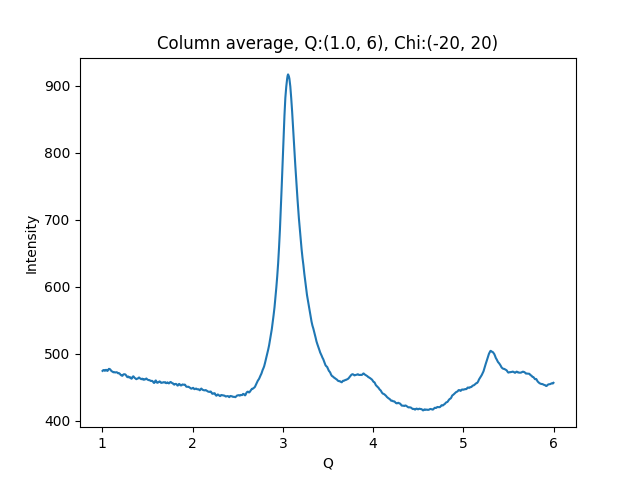

The data file committed next to this chart (first rows):
1.002500000715255801e+00, 4.744655761718750000e+02
1.007500001429795677e+00, 4.752190246582031250e+02
1.012500002144335332e+00, 4.756417236328125000e+02
1.017500002858875208e+00, 4.756885070800781250e+02
1.022500003573414862e+00, 4.750927429199218750e+02
1.027500004287954516e+00, 4.745993957519531250e+02
1.032500005002494392e+00, 4.748739013671875000e+02
1.037500005717034268e+00, 4.758522033691406250e+02
1.042500006431573922e+00, 4.760126037597656250e+02
1.047500007146113798e+00, 4.753977966308593750e+02
1.052500007860653453e+00, 4.746947021484375000e+02
1.057500008575193329e+00, 4.743953857421875000e+02
1.062500009289732983e+00, 4.754826660156250000e+02
1.067500010004272637e+00, 4.765389099121093750e+02
1.072500010718812513e+00, 4.774503479003906250e+02
1.077500011433352389e+00, 4.773827209472656250e+02
1.082500012147892043e+00, 4.771450805664062500e+02
1.087500012862431920e+00, 4.765753173828125000e+02
1.092500013576971796e+00, 4.757047119140625000e+02
1.097500014291511228e+00, 4.748736572265625000e+02
1.102500015006051104e+00, 4.740426330566406250e+02
1.107500015720590758e+00, 4.737260742187500000e+02
1.112500016435130634e+00, 4.733544006347656250e+02
1.117500017149670510e+00, 4.728874511718750000e+02
1.122500017864210164e+00, 4.723522949218750000e+02
1.127500018578750041e+00, 4.727963256835937500e+02
1.132500019293289695e+00, 4.725347900390625000e+02
1.137500020007829349e+00, 4.723494567871093750e+02
1.142500020722369225e+00, 4.720488891601562500e+02
1.147500021436909101e+00, 4.722554626464843750e+02
1.152500022151448755e+00, 4.723739013671875000e+02
1.157500022865988631e+00, 4.724512634277343750e+02
1.162500023580528286e+00, 4.722341308593750000e+02
1.167500024295068162e+00, 4.718295898437500000e+02
1.172500025009608038e+00, 4.709913330078125000e+02
1.177500025724147470e+00, 4.708267517089843750e+02
1.182500026438687346e+00, 4.711205139160156250e+02
1.187500027153227222e+00, 4.709155578613281250e+02
1.192500027867766876e+00, 4.703498535156250000e+02
1.197500028582306753e+00, 4.695786743164062500e+02
1.202500029296846407e+00, 4.685310974121093750e+02
1.207500030011386283e+00, 4.682171020507812500e+02
1.212500030725925937e+00, 4.674913940429687500e+02
1.217500031440465591e+00, 4.675262756347656250e+02
1.222500032155005467e+00, 4.670698852539062500e+02
1.227500032869545343e+00, 4.681543884277343750e+02
1.232500033584084997e+00, 4.689492187500000000e+02
1.237500034298624874e+00, 4.693861999511718750e+02
1.242500035013164528e+00, 4.694032897949218750e+02
1.247500035727704182e+00, 4.694002990722656250e+02
1.252500036442244058e+00, 4.692504272460937500e+02
1.257500037156783712e+00, 4.687344665527343750e+02
1.262500037871323588e+00, 4.679737243652343750e+02
1.267500038585863464e+00, 4.667388305664062500e+02
1.272500039300403119e+00, 4.658256530761718750e+02
1.277500040014942995e+00, 4.651666259765625000e+02
1.282500040729482649e+00, 4.650963134765625000e+02
1.287500041444022525e+00, 4.661498413085937500e+02
1.292500042158562179e+00, 4.652699890136718750e+02
1.297500042873101833e+00, 4.646297302246093750e+02
1.302500043587641709e+00, 4.644825439453125000e+02
... 939 more rows
